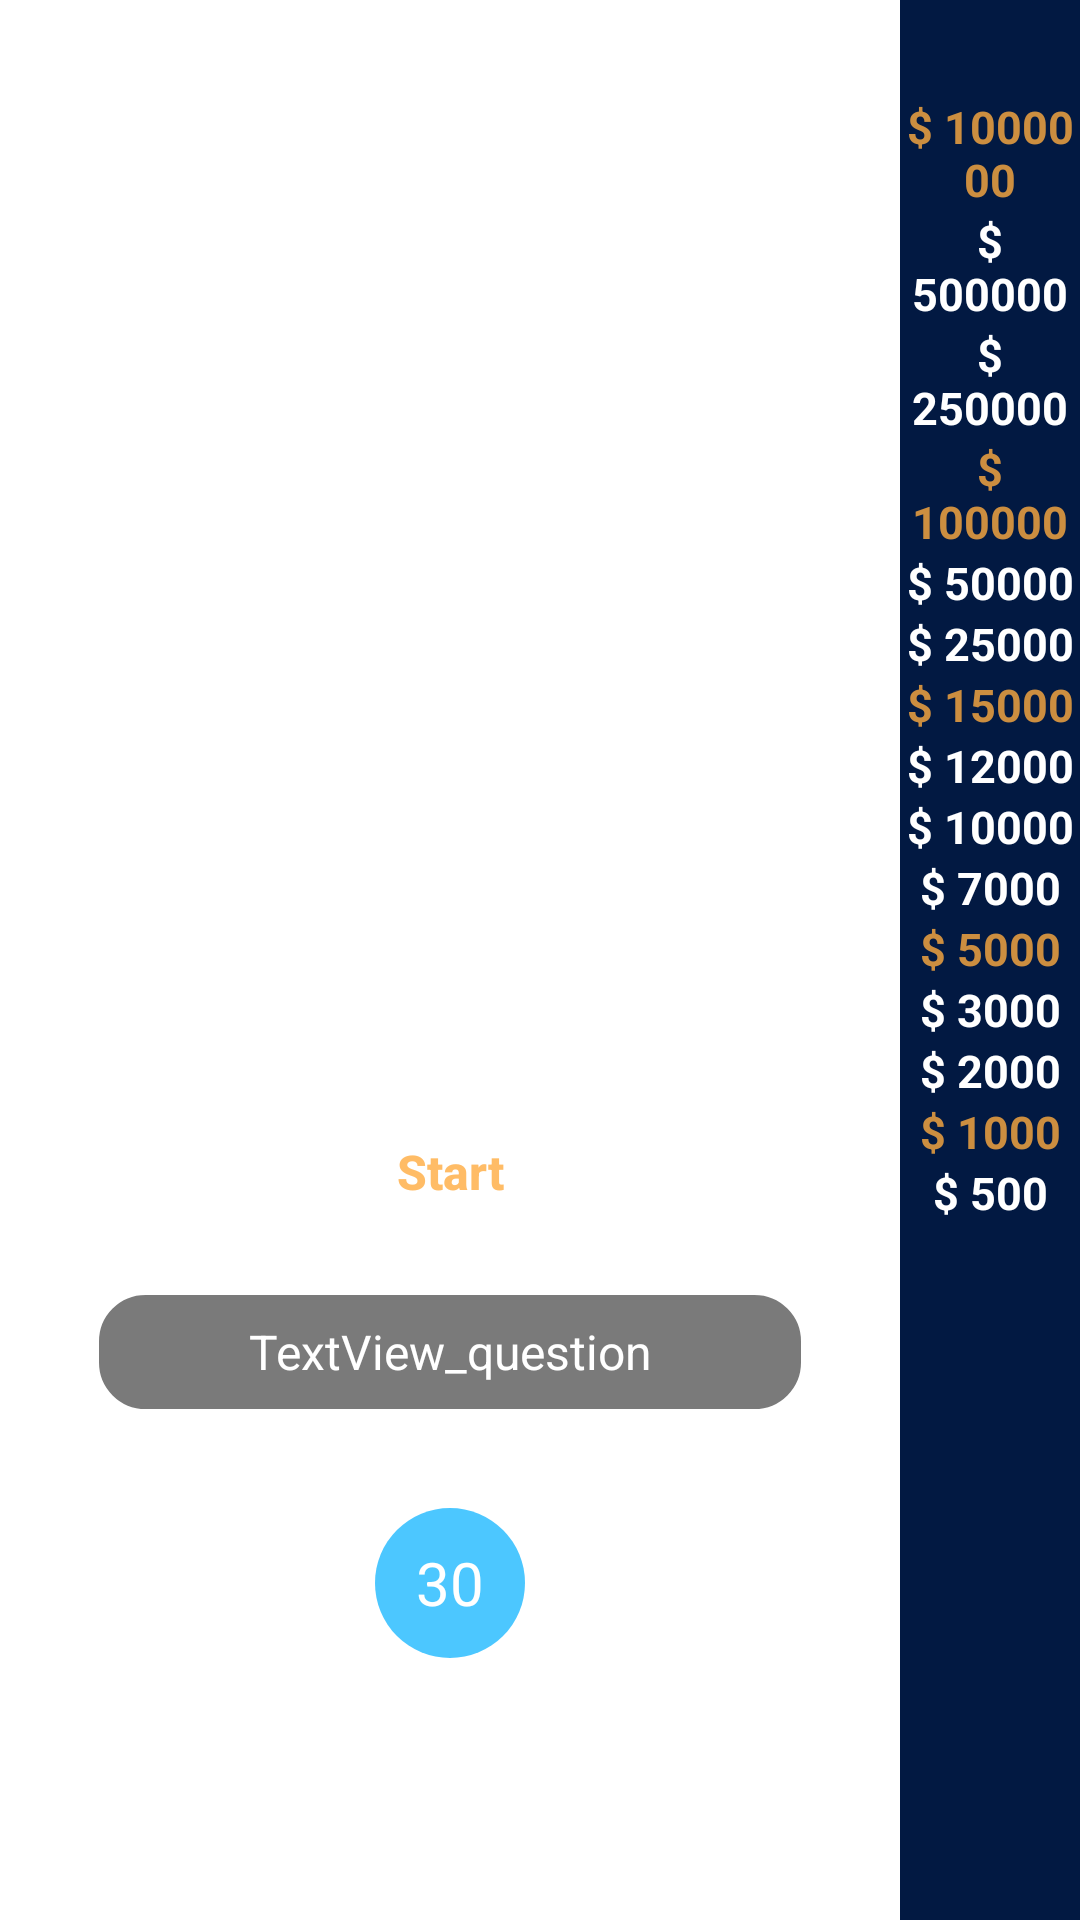

Produce the Android XML layout that renders to this screen, including the resource entries it uses.
<!-- AndroidManifest.xml: application theme Theme.MillionGame -->
<!-- res/layout/activity_play_screen.xml -->
<?xml version="1.0" encoding="utf-8"?>
<LinearLayout xmlns:android="http://schemas.android.com/apk/res/android"
    xmlns:app="http://schemas.android.com/apk/res-auto"
    xmlns:tools="http://schemas.android.com/tools"
    android:layout_width="match_parent"
    android:layout_height="match_parent"
    android:orientation="horizontal"
    tools:context=".ui.PlayScreen">

    <RelativeLayout
        android:layout_width="0dp"
        android:layout_height="match_parent"
        android:layout_weight="5"
        android:background="@drawable/background_play">

        <Button
            android:id="@+id/btn_next_level"
            android:layout_width="wrap_content"
            android:layout_height="wrap_content"
            android:layout_centerHorizontal="true"
            android:layout_above="@id/txt_quest_play"
            android:background="@drawable/answer_background"
            android:layout_margin="16dp"
            android:text="Start"
            android:textColor="@color/orange"
            android:textStyle="bold"
            android:textSize="16sp"
            android:textAllCaps="false"/>
        <TextView
            android:id="@+id/txt_timer_display"
            android:layout_width="wrap_content"
            android:layout_height="wrap_content"
            android:layout_below="@+id/txt_quest_play"
            android:layout_centerHorizontal="true"
            android:layout_marginTop="24dp"
            android:gravity="center"
            android:background="@drawable/timer_background"
            android:text="30"
            android:textColor="@color/white"
            android:textSize="@dimen/text_timer" />

        <TextView
            android:id="@+id/txt_quest_play"
            android:layout_width="match_parent"
            android:layout_height="wrap_content"
            android:layout_above="@+id/txt_ans_a"
            android:layout_marginStart="32dp"
            android:layout_marginEnd="32dp"
            android:layout_marginBottom="8dp"
            android:gravity="center"
            android:padding="4dp"
            android:background="@drawable/quest_background"
            android:text="TextView_question"
            android:textColor="@color/white"
            android:textSize="@dimen/text_answer" />

        <TextView
            android:id="@+id/txt_ans_a"
            android:layout_width="wrap_content"
            android:layout_height="wrap_content"
            android:layout_above="@+id/txt_ans_c"
            android:layout_alignEnd="@id/txt_quest_play"
            android:layout_marginStart="16dp"
            android:layout_marginBottom="8dp"
            android:layout_toEndOf="@id/txt_timer_display"
            android:gravity="center"
            android:padding="4dp"
            android:background="@drawable/answer_background"
            android:text="TextView_A"
            android:textColor="@color/white"
            android:textSize="@dimen/text_answer" />

        <TextView
            android:id="@+id/txt_ans_b"
            android:layout_width="wrap_content"
            android:layout_height="wrap_content"
            android:layout_above="@+id/txt_ans_d"
            android:layout_alignStart="@id/txt_quest_play"
            android:layout_marginEnd="16dp"
            android:layout_marginBottom="8dp"
            android:layout_toStartOf="@id/txt_timer_display"
            android:gravity="center"
            android:padding="4dp"
            android:background="@drawable/answer_background"
            android:text="TextView_B"
            android:textColor="@color/white"
            android:textSize="@dimen/text_answer" />

        <TextView
            android:id="@+id/txt_ans_c"
            android:layout_width="wrap_content"
            android:layout_height="wrap_content"
            android:layout_alignStart="@id/txt_ans_a"
            android:layout_alignTop="@+id/txt_ans_d"
            android:layout_alignEnd="@id/txt_quest_play"
            android:layout_alignBottom="@+id/txt_ans_d"
            android:gravity="center"
            android:padding="4dp"
            android:background="@drawable/answer_background"
            android:text="TextView_C"
            android:textColor="@color/white"
            android:textSize="@dimen/text_answer" />

        <TextView
            android:id="@+id/txt_ans_d"
            android:layout_width="wrap_content"
            android:layout_height="wrap_content"
            android:layout_alignStart="@id/txt_quest_play"
            android:layout_alignEnd="@id/txt_ans_b"
            android:layout_alignParentBottom="true"
            android:layout_marginBottom="56dp"
            android:gravity="center"
            android:padding="4dp"
            android:background="@drawable/answer_background"
            android:text="TextView_D"
            android:textColor="@color/white"
            android:textSize="@dimen/text_answer" />

        <TextView
            android:id="@+id/txt_result"
            android:layout_width="wrap_content"
            android:layout_height="wrap_content"
            android:layout_alignParentBottom="true"
            android:layout_marginBottom="56dp"
            android:gravity="center"
            android:layout_alignStart="@id/txt_ans_b"
            android:layout_alignEnd="@id/txt_ans_c"
            android:layout_alignTop="@id/txt_quest_play"
            android:background="@drawable/answer_background"
            android:textColor="@color/white"
            android:textSize="24sp"
            android:text="hfhfhf"
            android:visibility="invisible"
            />
    </RelativeLayout>

    <LinearLayout
        android:layout_width="0dp"
        android:layout_height="match_parent"
        android:layout_weight="1"
        android:background="#021942"
        android:orientation="vertical">

        <TextView
            android:id="@+id/txtLevel_15"
            android:layout_width="match_parent"
            android:layout_height="wrap_content"
            android:gravity="center"
            android:layout_marginTop="32dp"
            android:text="$ 1000000"
            android:textColor="@color/orange"
            android:textSize="@dimen/text_level"
            android:textStyle="bold" />
        <TextView
            android:id="@+id/txtLevel_14"
            android:layout_width="match_parent"
            android:layout_height="wrap_content"
            android:gravity="center"
            android:text="$ 500000"
            android:textColor="@color/white"
            android:textSize="@dimen/text_level"
            android:textStyle="bold" />
        <TextView
            android:id="@+id/txtLevel_13"
            android:layout_width="match_parent"
            android:layout_height="wrap_content"
            android:gravity="center"
            android:text="$ 250000"
            android:textColor="@color/white"
            android:textSize="@dimen/text_level"
            android:textStyle="bold" />
        <TextView
            android:id="@+id/txtLevel_12"
            android:layout_width="match_parent"
            android:layout_height="wrap_content"
            android:gravity="center"
            android:text="$ 100000"
            android:textColor="@color/orange"
            android:textSize="@dimen/text_level"
            android:textStyle="bold" />
        <TextView
            android:id="@+id/txtLevel_11"
            android:layout_width="match_parent"
            android:layout_height="wrap_content"
            android:gravity="center"
            android:text="$ 50000"
            android:textColor="@color/white"
            android:textSize="@dimen/text_level"
            android:textStyle="bold" />
        <TextView
            android:id="@+id/txtLevel_10"
            android:layout_width="match_parent"
            android:layout_height="wrap_content"
            android:gravity="center"
            android:text="$ 25000"
            android:textColor="@color/white"
            android:textSize="@dimen/text_level"
            android:textStyle="bold" />
        <TextView
            android:id="@+id/txtLevel_9"
            android:layout_width="match_parent"
            android:layout_height="wrap_content"
            android:gravity="center"
            android:text="$ 15000"
            android:textColor="@color/orange"
            android:textSize="@dimen/text_level"
            android:textStyle="bold" />
        <TextView
            android:id="@+id/txtLevel_8"
            android:layout_width="match_parent"
            android:layout_height="wrap_content"
            android:gravity="center"
            android:text="$ 12000"
            android:textColor="@color/white"
            android:textSize="@dimen/text_level"
            android:textStyle="bold" />
        <TextView
            android:id="@+id/txtLevel_7"
            android:layout_width="match_parent"
            android:layout_height="wrap_content"
            android:gravity="center"
            android:text="$ 10000"
            android:textColor="@color/white"
            android:textSize="@dimen/text_level"
            android:textStyle="bold" />
        <TextView
            android:id="@+id/txtLevel_6"
            android:layout_width="match_parent"
            android:layout_height="wrap_content"
            android:gravity="center"
            android:text="$ 7000"
            android:textColor="@color/white"
            android:textSize="@dimen/text_level"
            android:textStyle="bold" />
        <TextView
            android:id="@+id/txtLevel_5"
            android:layout_width="match_parent"
            android:layout_height="wrap_content"
            android:gravity="center"
            android:text="$ 5000"
            android:textColor="@color/orange"
            android:textSize="@dimen/text_level"
            android:textStyle="bold" />
        <TextView
            android:id="@+id/txtLevel_4"
            android:layout_width="match_parent"
            android:layout_height="wrap_content"
            android:gravity="center"
            android:text="$ 3000"
            android:textColor="@color/white"
            android:textSize="@dimen/text_level"
            android:textStyle="bold" />
        <TextView
            android:id="@+id/txtLevel_3"
            android:layout_width="match_parent"
            android:layout_height="wrap_content"
            android:gravity="center"
            android:text="$ 2000"
            android:textColor="@color/white"
            android:textSize="@dimen/text_level"
            android:textStyle="bold" />
        <TextView
            android:id="@+id/txtLevel_2"
            android:layout_width="match_parent"
            android:layout_height="wrap_content"
            android:gravity="center"
            android:text="$ 1000"
            android:textColor="@color/orange"
            android:textSize="@dimen/text_level"
            android:textStyle="bold" />
        <TextView
            android:id="@+id/txtLevel_1"
            android:layout_width="match_parent"
            android:layout_height="wrap_content"
            android:gravity="center"
            android:text="$ 500"
            android:textColor="@color/white"
            android:textSize="@dimen/text_level"
            android:textStyle="bold" />

    </LinearLayout>


</LinearLayout>
<!-- resources referenced by this layout -->
<resources>
  <color name="orange">#CCFFAB40</color>
  <color name="white">#FFFFFFFF</color>
  <dimen name="text_answer">16sp</dimen>
  <dimen name="text_level">15sp</dimen>
  <dimen name="text_timer">20sp</dimen>
  <!-- drawable quest_background (drawable) -->
  <?xml version="1.0" encoding="utf-8"?>
  <shape xmlns:android="http://schemas.android.com/apk/res/android"
      android:shape="rectangle">
      <solid android:color="@color/black_50" />
      <size android:width="100dp"
          android:height="40dp"/>
      <corners android:radius="16dp"/>
      <stroke android:width="1dp"
          android:color="@color/white"/>
  
  </shape>
  <!-- drawable timer_background (drawable) -->
  <?xml version="1.0" encoding="utf-8"?>
  <shape xmlns:android="http://schemas.android.com/apk/res/android"
      android:shape="oval">
      <solid android:color="@color/blue_50"/>
      <size android:width="50dp"
          android:height="50dp"/>
  
  </shape>
  <style name="Theme.MillionGame" parent="Theme.MaterialComponents.DayNight.DarkActionBar">
          
          <item name="colorPrimary">@color/purple_500</item>
          <item name="colorPrimaryVariant">@color/purple_700</item>
          <item name="colorOnPrimary">@color/white</item>
          
          <item name="colorSecondary">@color/teal_200</item>
          <item name="colorSecondaryVariant">@color/teal_700</item>
          <item name="colorOnSecondary">@color/black</item>
          
          <item name="android:statusBarColor" tools:targetApi="l">?attr/colorPrimaryVariant</item>
          
      </style>
  <color name="black_50">#85000000</color>
  <color name="blue_50">#EF40C4FF</color>
  <color name="purple_500">#C900CAEE</color>
  <color name="purple_700">#D02CB6C3</color>
  <color name="teal_200">#FF03DAC5</color>
  <color name="teal_700">#FF018786</color>
  <color name="black">#FF000000</color>
</resources>
